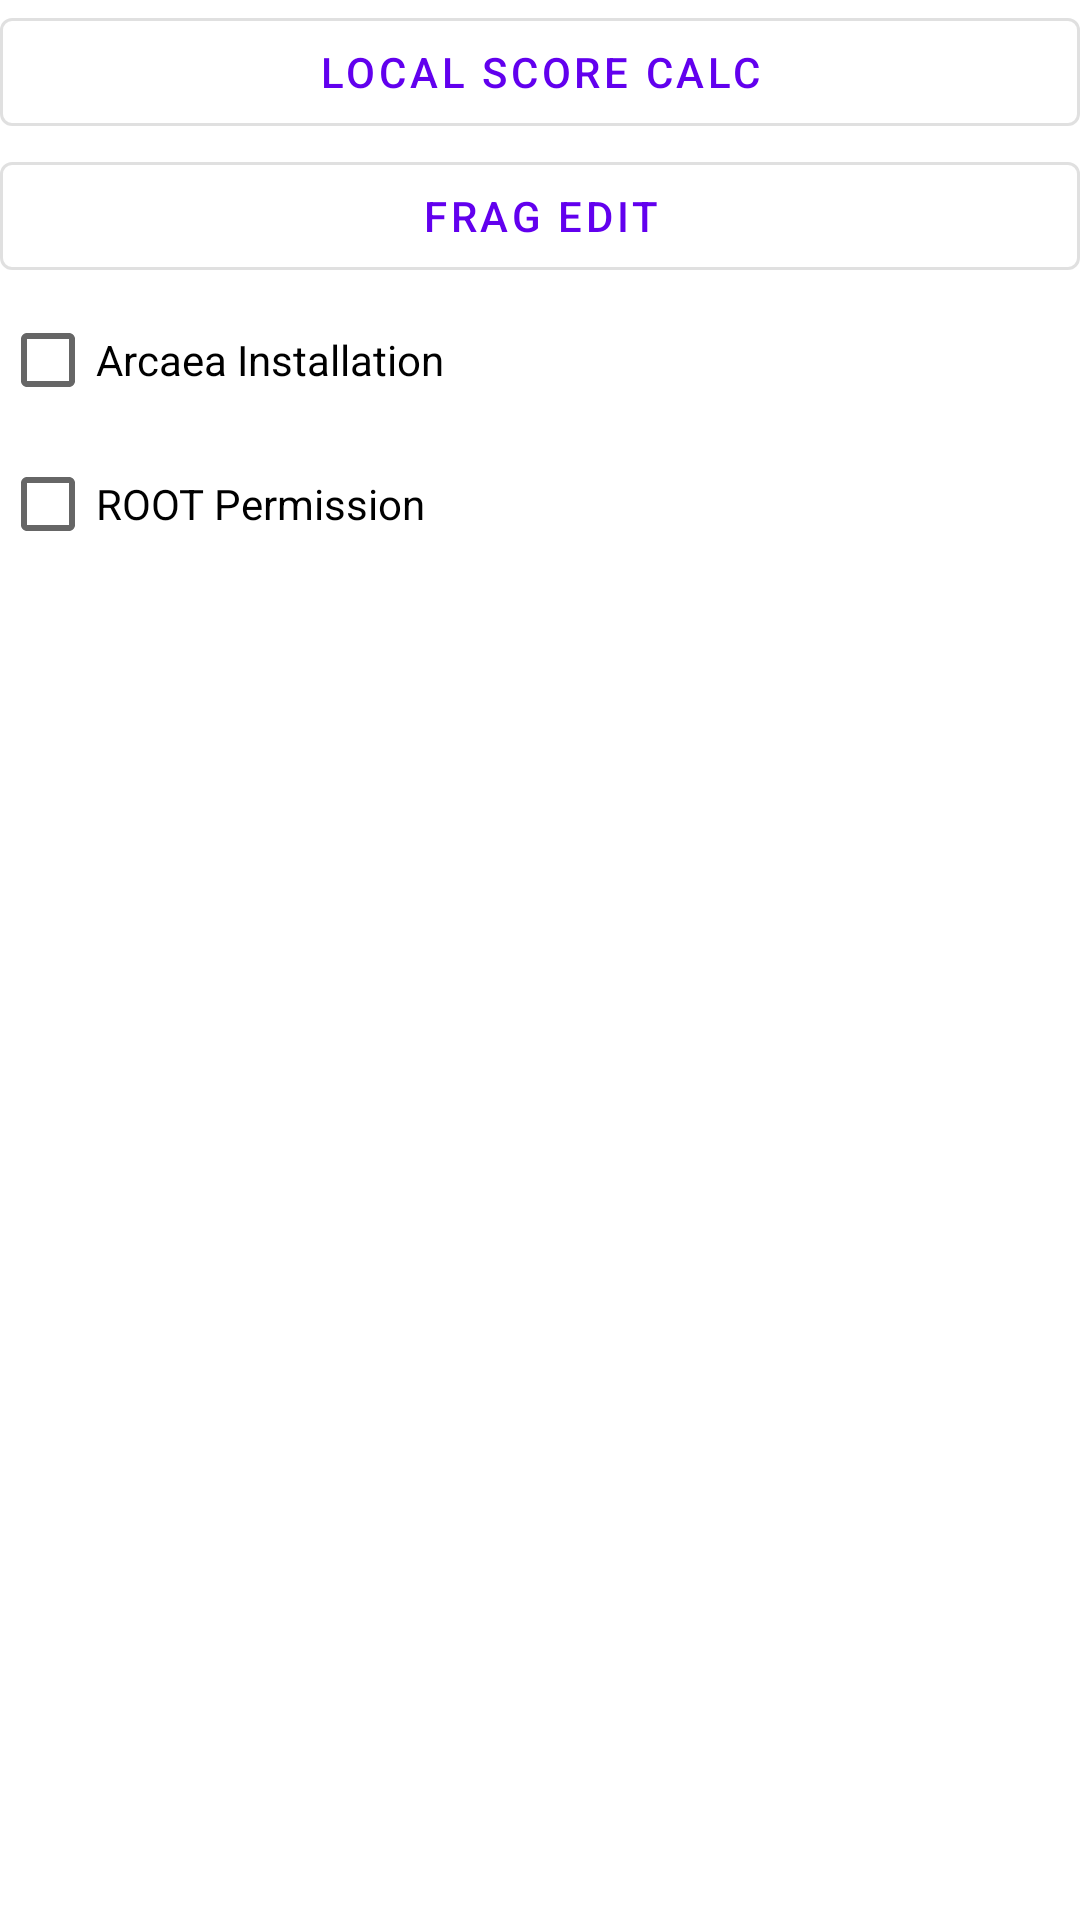

Here is an Android app screen rendered from its layout file. Give the layout XML and the strings, colors and styles it references.
<!-- AndroidManifest.xml: application theme Theme.ArcaeaTools -->
<!-- res/layout/activity_main.xml -->
<?xml version="1.0" encoding="utf-8"?>
<LinearLayout xmlns:android="http://schemas.android.com/apk/res/android"
    xmlns:app="http://schemas.android.com/apk/res-auto"
    xmlns:tools="http://schemas.android.com/tools"
    android:layout_width="match_parent"
    android:layout_height="match_parent"
    android:layout_gravity="center"
    android:orientation="vertical"
    tools:context=".MainActivity">

    <com.google.android.material.button.MaterialButton
        android:id="@+id/btn_b30"
        style="@style/Widget.MaterialComponents.Button.OutlinedButton"
        android:layout_width="match_parent"
        android:layout_height="wrap_content"
        android:text="Local Score Calc" />

    <com.google.android.material.button.MaterialButton
        android:id="@+id/btn_frag"
        style="@style/Widget.MaterialComponents.Button.OutlinedButton"
        android:layout_width="match_parent"
        android:layout_height="wrap_content"
        android:text="Frag Edit" />

    <CheckBox
        android:id="@+id/arcCheckBox"
        android:layout_width="match_parent"
        android:layout_height="wrap_content"
        android:checked="false"
        android:clickable="false"
        android:text="Arcaea Installation" />

    <CheckBox
        android:id="@+id/rootCheckBox"
        android:layout_width="match_parent"
        android:layout_height="wrap_content"
        android:checked="false"
        android:clickable="false"
        android:text="ROOT Permission" />

</LinearLayout>
<!-- resources referenced by this layout -->
<resources>
  <style name="Theme.ArcaeaTools" parent="Theme.MaterialComponents.DayNight.DarkActionBar">
          
          <item name="colorPrimary">@color/purple_500</item>
          <item name="colorPrimaryVariant">@color/purple_700</item>
          <item name="colorOnPrimary">@color/white</item>
          
          <item name="colorSecondary">@color/teal_200</item>
          <item name="colorSecondaryVariant">@color/teal_700</item>
          <item name="colorOnSecondary">@color/black</item>
          
          <item name="android:statusBarColor" tools:targetApi="l">?attr/colorPrimaryVariant</item>
          
      </style>
  <!-- not gathered from this repository: default colours our renderer supplied (Android Studio template values) -->
  <color name="purple_500">#FF6200EE</color>
  <color name="purple_700">#FF3700B3</color>
  <color name="teal_200">#FF03DAC5</color>
  <color name="teal_700">#FF018786</color>
  <color name="black">#FF000000</color>
  <color name="white">#FFFFFFFF</color>
</resources>
